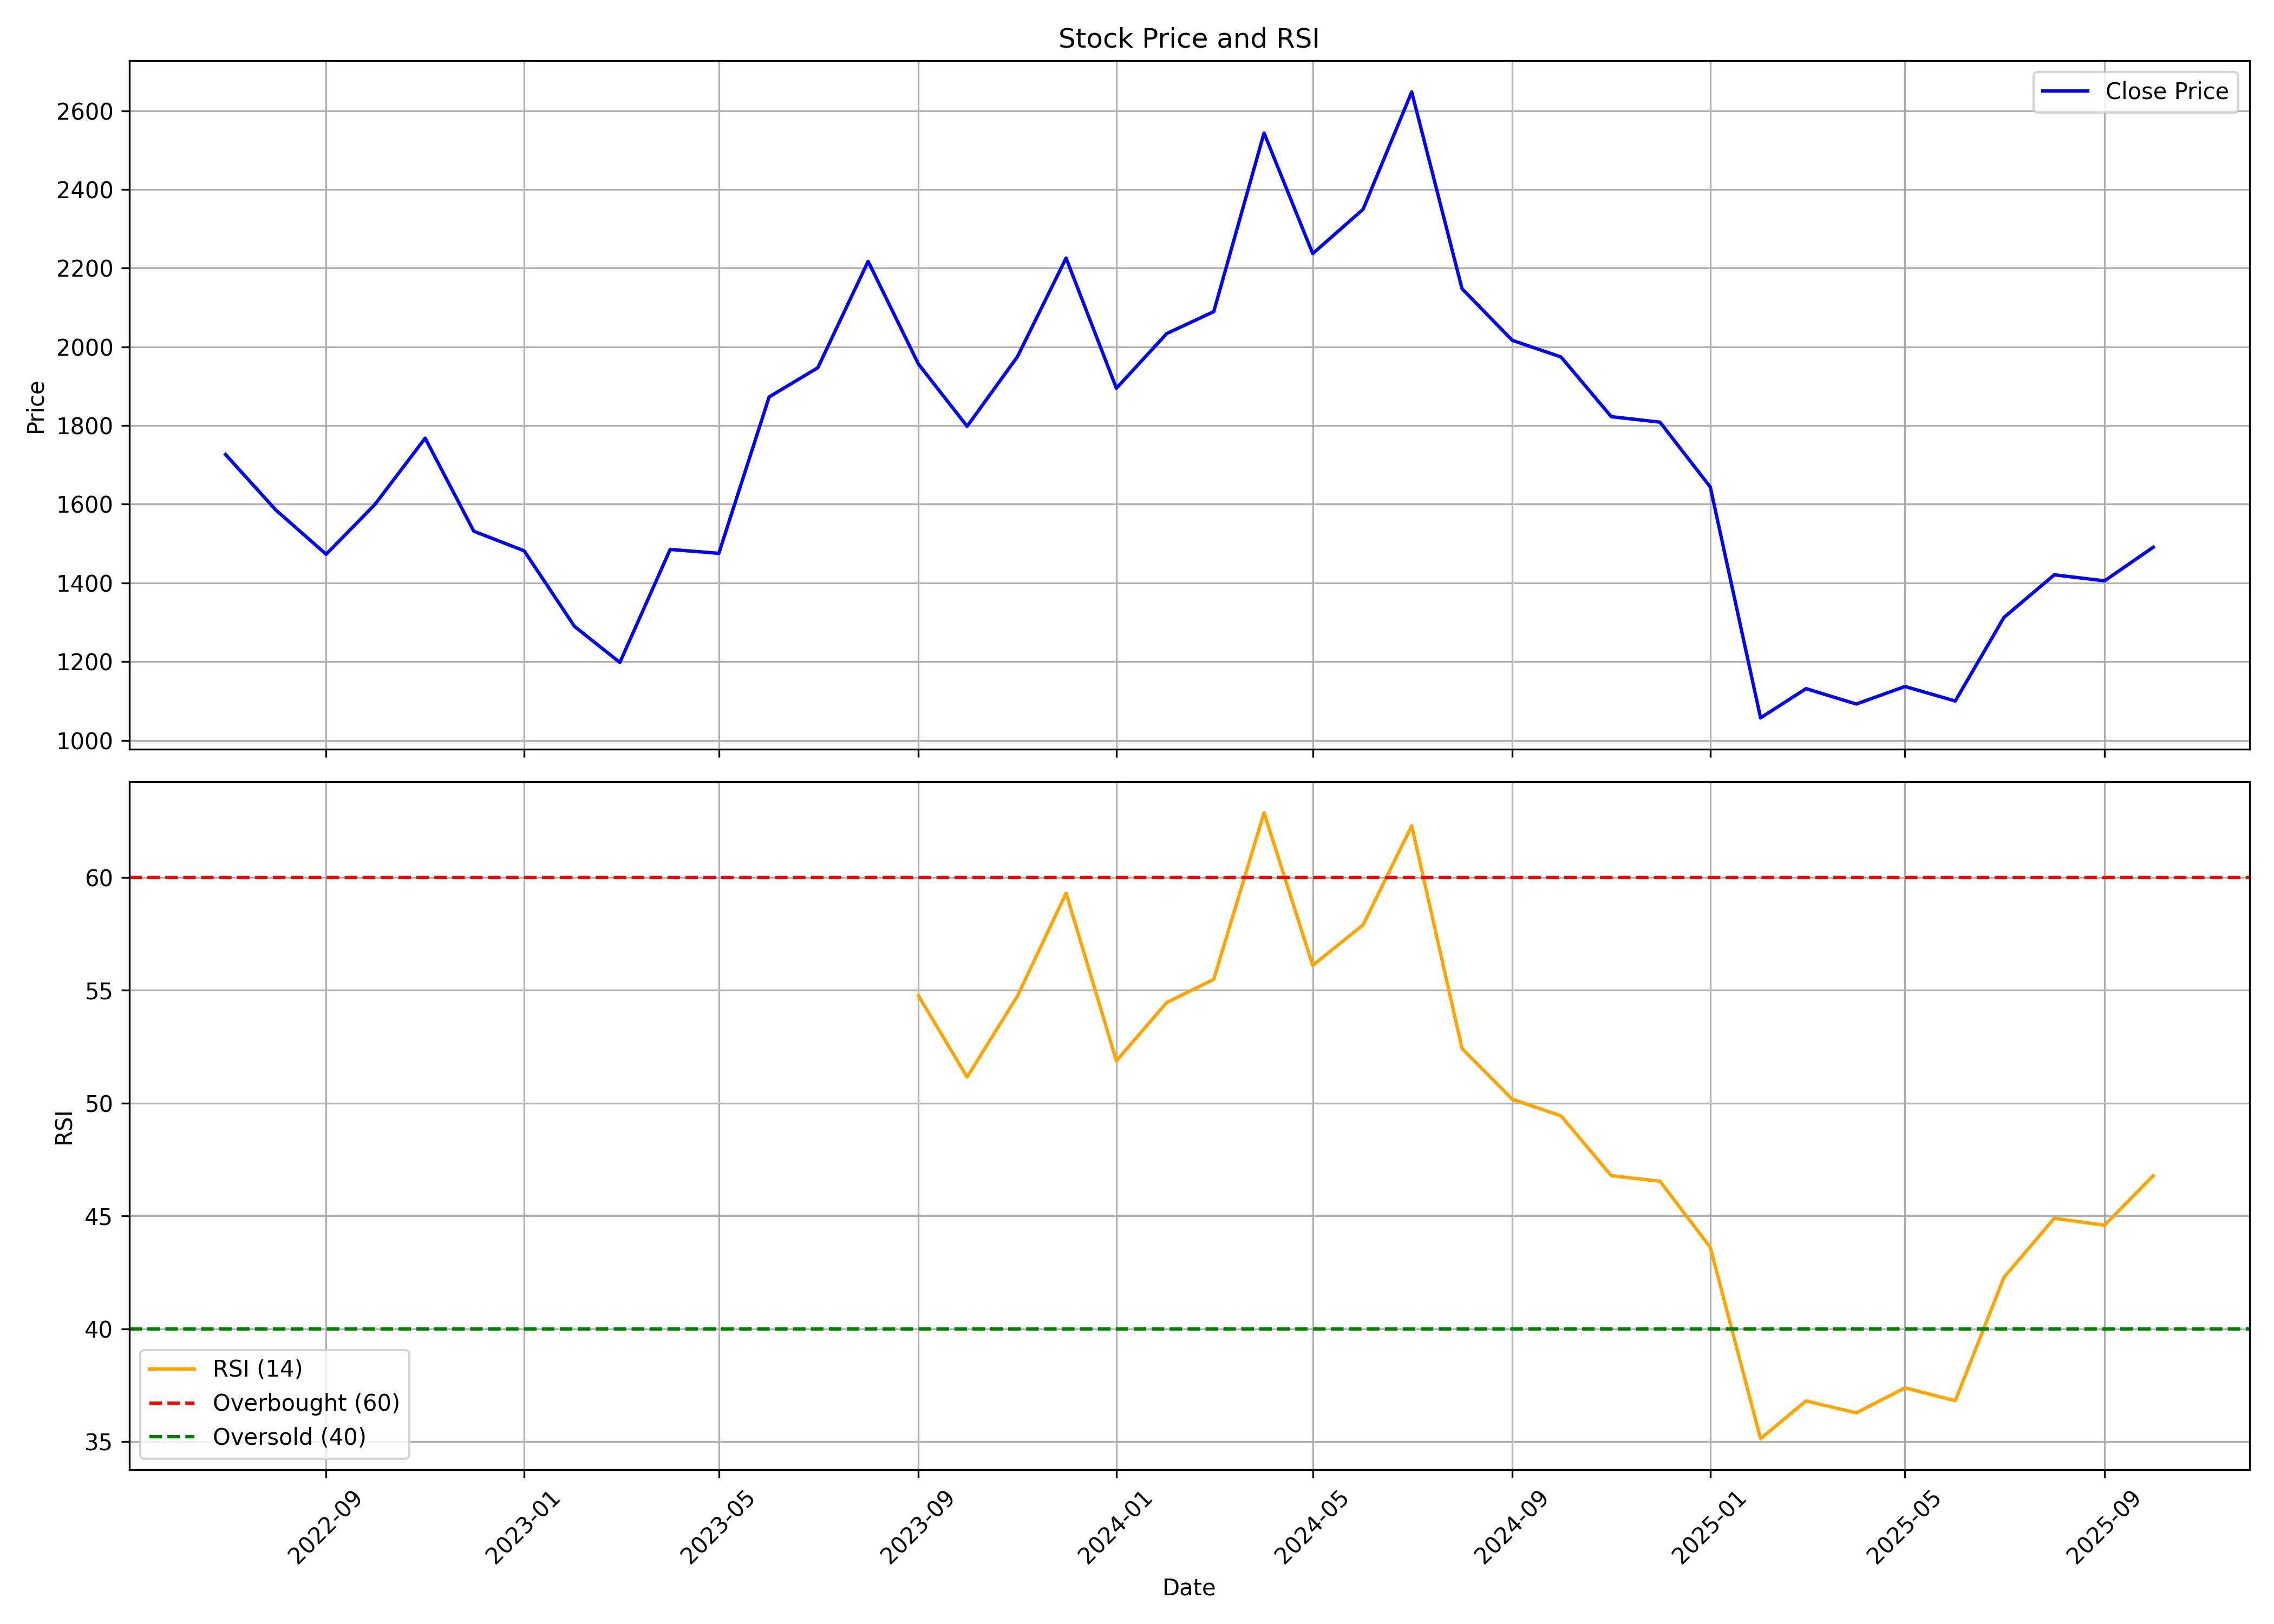

The file beside this chart, header and first rows:
, date, symbol, open, high, low, close, volume, rsi
0, 2022-07-01, NGLFINE, 1844, 1934, 1532, 1726, 22846, 
1, 2022-08-01, NGLFINE, 1778, 1842, 1373, 1585, 86702, 
2, 2022-09-01, NGLFINE, 1585, 1621, 1456, 1473, 84712, 
3, 2022-10-01, NGLFINE, 1460, 1685, 1386, 1599, 66635, 
4, 2022-11-01, NGLFINE, 1601, 1985, 1495, 1768, 217662, 
5, 2022-12-01, NGLFINE, 1784, 1804, 1485, 1531, 98896, 
6, 2023-01-01, NGLFINE, 1550, 1581, 1465, 1482, 40568, 
7, 2023-02-01, NGLFINE, 1495, 1603, 1256, 1290, 53156, 
8, 2023-03-01, NGLFINE, 1303, 1426, 1171, 1198, 111162, 
9, 2023-04-01, NGLFINE, 1197, 1615, 1197, 1485, 83698, 
10, 2023-05-01, NGLFINE, 1485, 1739, 1396, 1475, 88339, 
11, 2023-06-01, NGLFINE, 1481, 1917, 1425, 1873, 251164, 
12, 2023-07-01, NGLFINE, 1906, 2111, 1820, 1947, 123167, 
13, 2023-08-01, NGLFINE, 1953, 2432, 1919, 2217, 262804, 
14, 2023-09-01, NGLFINE, 2253, 2365, 1896, 1956, 178077, 54.76
15, 2023-10-01, NGLFINE, 1956, 2041, 1724, 1798, 78047, 51.15
16, 2023-11-01, NGLFINE, 1798, 2046, 1781, 1975, 96069, 54.74
17, 2023-12-01, NGLFINE, 1948, 2245, 1846, 2226, 152858, 59.3
18, 2024-01-01, NGLFINE, 2235, 2240, 1858, 1895, 74378, 51.87
19, 2024-02-01, NGLFINE, 1946, 2191, 1769, 2034, 143462, 54.45
20, 2024-03-01, NGLFINE, 2046, 2283, 1918, 2089, 130993, 55.48
21, 2024-04-01, NGLFINE, 2089, 2818, 2073, 2543, 346459, 62.86
22, 2024-05-01, NGLFINE, 2573, 2692, 2150, 2237, 139192, 56.1
23, 2024-06-01, NGLFINE, 2290, 2520, 2085, 2349, 78464, 57.89
24, 2024-07-01, NGLFINE, 2360, 2772, 2300, 2648, 194785, 62.28
25, 2024-08-01, NGLFINE, 2648, 2731, 2121, 2148, 209433, 52.42
26, 2024-09-01, NGLFINE, 2149, 2371, 1997, 2017, 98796, 50.17
27, 2024-10-01, NGLFINE, 2017, 2176, 1797, 1974, 57061, 49.43
28, 2024-11-01, NGLFINE, 2027, 2137, 1700, 1823, 58659, 46.79
29, 2024-12-01, NGLFINE, 1823, 2074, 1740, 1809, 62869, 46.54
30, 2025-01-01, NGLFINE, 1816, 1845, 1581, 1644, 50667, 43.61
31, 2025-02-01, NGLFINE, 1663, 2047, 955.6, 1057, 529339, 35.13
32, 2025-03-01, NGLFINE, 1056, 1223, 979.1, 1131, 87352, 36.81
33, 2025-04-01, NGLFINE, 1127, 1202, 1020, 1092, 43963, 36.28
34, 2025-05-01, NGLFINE, 1088, 1373, 1049, 1137, 46026, 37.39
35, 2025-06-01, NGLFINE, 1114, 1114, 978.6, 1100, 25324, 36.82
36, 2025-07-01, NGLFINE, 1101, 1488, 1101, 1312, 67111, 42.28
37, 2025-08-01, NGLFINE, 1344, 1497, 1174, 1421, 52924, 44.9
38, 2025-09-01, NGLFINE, 1432, 1565, 1332, 1405, 59152, 44.59
39, 2025-10-01, NGLFINE, 1419, 1564, 1410, 1491, 46686, 46.78
